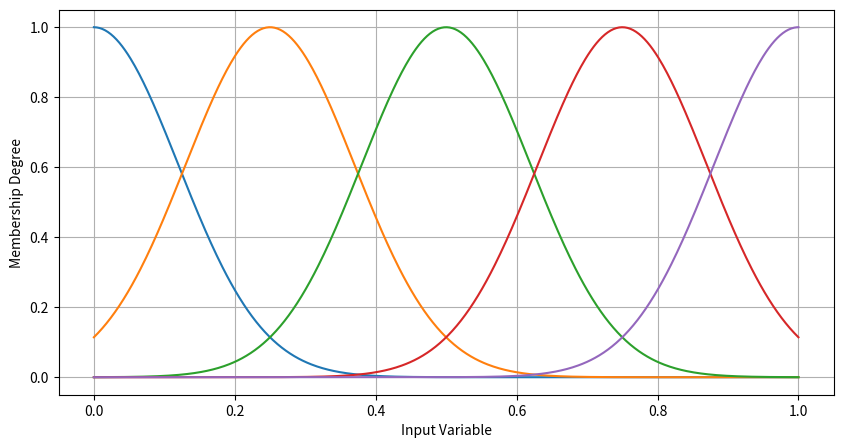

This chart was generated by the following Python code:
import numpy as np
import matplotlib.pyplot as plt

# Define Gaussian membership function
def gauss_mf(x, c, sigma):
    return np.exp(-0.5 * ((x - c) / sigma)**2)

# Range for input variable
x = np.linspace(0, 1, 500)

# Centers for VL, L, M, H, VH
centers = {
    "VL": 0.0,
    "L": 0.25,
    "M": 0.5,
    "H": 0.75,
    "VH": 1.0
}

sigma = 0.12  # width of Gaussian

plt.figure(figsize=(10, 5))

for label, c in centers.items():
    plt.plot(x, gauss_mf(x, c, sigma), label=label)

plt.xlabel("Input Variable")
plt.ylabel("Membership Degree")
plt.grid(True)

plt.show()
